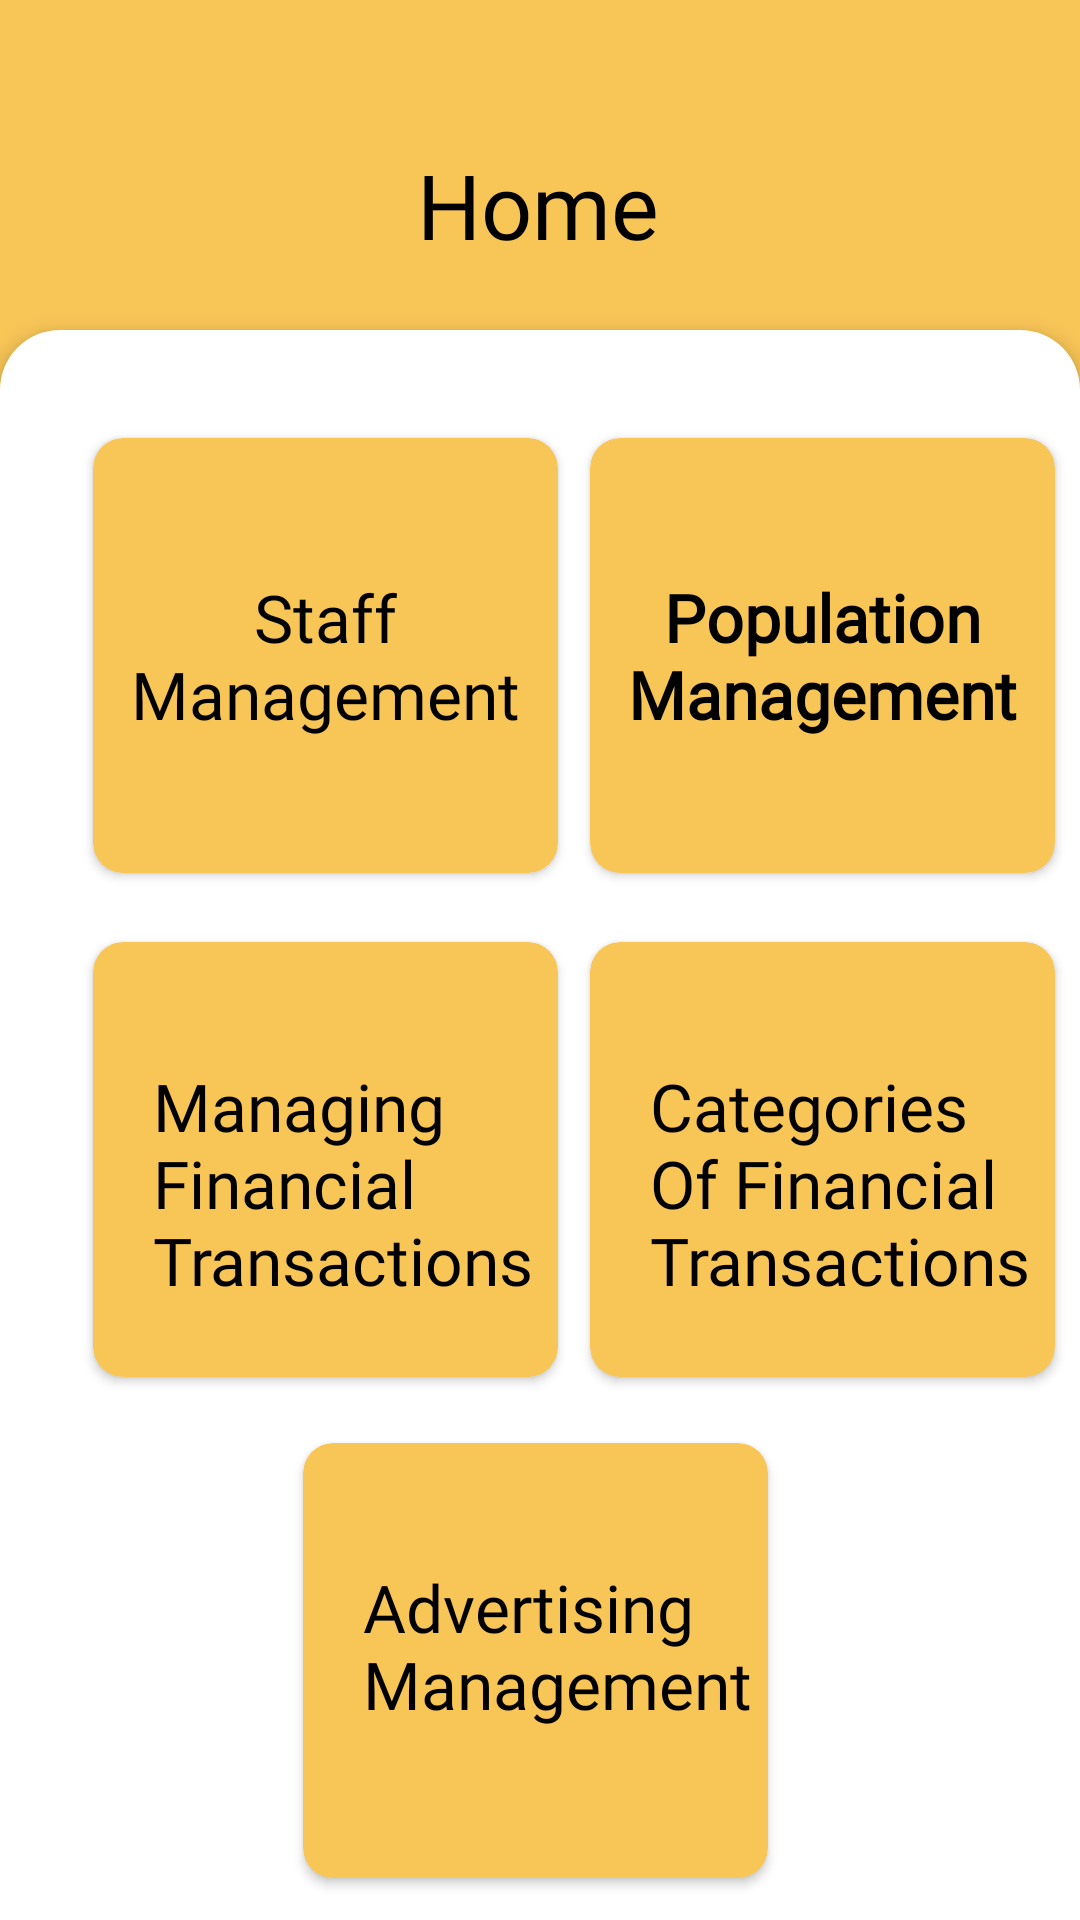

Layout XML and referenced resources for this Android screen:
<!-- AndroidManifest.xml: application theme Theme.Final_project_api_retrofit -->
<!-- res/layout/activity_main.xml -->
<?xml version="1.0" encoding="utf-8"?>
<androidx.constraintlayout.widget.ConstraintLayout xmlns:android="http://schemas.android.com/apk/res/android"
    xmlns:app="http://schemas.android.com/apk/res-auto"
    xmlns:tools="http://schemas.android.com/tools"
    android:layout_width="match_parent"
    android:layout_height="match_parent"
    android:background="@color/light_blue_med"
    tools:context=".views.MainActivity">

    <androidx.constraintlayout.widget.ConstraintLayout
        android:id="@+id/constraintLayout"
        android:layout_width="0dp"
        android:layout_height="0dp"
        android:layout_marginTop="110dp"
        android:background="@drawable/home"
        android:elevation="4dp"
        app:layout_constraintBottom_toBottomOf="parent"
        app:layout_constraintEnd_toEndOf="parent"
        app:layout_constraintStart_toStartOf="parent"
        app:layout_constraintTop_toTopOf="parent">


        <androidx.cardview.widget.CardView
            android:id="@+id/cvManage"
            android:layout_width="155dp"
            android:layout_height="145dp"
            app:cardBackgroundColor="@color/light_blue_med"
            app:cardCornerRadius="10dp"
            app:layout_constraintBottom_toTopOf="@+id/guideline10"
            app:layout_constraintEnd_toStartOf="@+id/guideline4"
            app:layout_constraintHorizontal_bias="0.815"
            app:layout_constraintStart_toStartOf="parent"
            app:layout_constraintTop_toTopOf="@+id/guideline6"
            app:layout_constraintVertical_bias="0.523">

            <TextView
                android:id="@+id/textView5"
                android:layout_width="wrap_content"
                android:layout_height="wrap_content"
                android:layout_marginStart="20dp"
                android:layout_marginTop="40dp"
                android:fontFamily="@font/ar3"
                android:text="Managing Financial Transactions"
                android:textColor="@color/black"
                android:textSize="22sp"
                app:layout_constraintBottom_toBottomOf="parent"
                app:layout_constraintTop_toTopOf="parent" />
        </androidx.cardview.widget.CardView>

        <androidx.cardview.widget.CardView
            android:id="@+id/cardViewLogout"
            android:layout_width="158dp"
            android:layout_height="79dp"
            android:layout_marginTop="36dp"
            app:cardBackgroundColor="@color/light_blue_med"
            app:cardCornerRadius="10dp"
            app:layout_constraintEnd_toEndOf="parent"
            app:layout_constraintHorizontal_bias="0.498"
            app:layout_constraintStart_toStartOf="parent"
            app:layout_constraintTop_toTopOf="@+id/guideline11">

            <TextView
                android:id="@+id/textView8"
                android:layout_width="wrap_content"
                android:layout_height="wrap_content"
                android:layout_gravity="center"
                android:fontFamily="@font/ar3"
                android:text="Logout"
                android:textColor="@color/black"
                android:textSize="30sp"
                android:textStyle="bold" />
        </androidx.cardview.widget.CardView>

        <androidx.cardview.widget.CardView
            android:id="@+id/cvFinanceCategories"
            android:layout_width="155dp"
            android:layout_height="145dp"
            app:cardBackgroundColor="@color/light_blue_med"
            app:cardCornerRadius="10dp"
            app:layout_constraintBottom_toTopOf="@+id/guideline10"
            app:layout_constraintEnd_toEndOf="parent"
            app:layout_constraintHorizontal_bias="0.301"
            app:layout_constraintStart_toStartOf="@+id/guideline4"
            app:layout_constraintTop_toTopOf="@+id/guideline6"
            app:layout_constraintVertical_bias="0.523">

            <TextView
                android:id="@+id/textView9"
                android:layout_width="wrap_content"
                android:layout_height="wrap_content"
                android:layout_marginStart="20dp"
                android:layout_marginTop="40dp"
                android:fontFamily="@font/ar3"
                android:text="Categories Of Financial Transactions"
                android:textColor="@color/black"
                android:textSize="22sp"
                app:layout_constraintBottom_toBottomOf="parent"
                app:layout_constraintTop_toTopOf="parent" />

        </androidx.cardview.widget.CardView>

        <androidx.cardview.widget.CardView
            android:id="@+id/cardViewEmp"
            android:layout_width="155dp"
            android:layout_height="145dp"
            app:cardBackgroundColor="@color/light_blue_med"
            app:cardCornerRadius="10dp"
            app:layout_constraintBottom_toTopOf="@+id/guideline6"
            app:layout_constraintEnd_toStartOf="@+id/guideline4"
            app:layout_constraintHorizontal_bias="0.815"
            app:layout_constraintStart_toStartOf="parent"
            app:layout_constraintTop_toTopOf="@+id/guideline5">

            <TextView
                android:id="@+id/textView2"
                android:layout_width="wrap_content"
                android:layout_height="wrap_content"
                android:layout_gravity="center"
                android:fontFamily="@font/ar3"
                android:text="Staff Management"
                android:gravity="center"
                android:textColor="@color/black"
                android:textSize="22sp" />
        </androidx.cardview.widget.CardView>

        <androidx.cardview.widget.CardView
            android:id="@+id/cardViewPop"
            android:layout_width="155dp"
            android:layout_height="145dp"
            app:cardBackgroundColor="@color/light_blue_med"
            app:cardCornerRadius="10dp"
            app:layout_constraintBottom_toTopOf="@+id/guideline6"
            app:layout_constraintEnd_toEndOf="parent"
            app:layout_constraintHorizontal_bias="0.301"
            app:layout_constraintStart_toStartOf="@+id/guideline4"
            app:layout_constraintTop_toTopOf="@+id/guideline5">

            <TextView
                android:id="@+id/textView1"
                android:layout_width="wrap_content"
                android:layout_height="wrap_content"
                android:layout_gravity="center"
                android:fontFamily="@font/ar3"
                android:text="Population Management"
                android:gravity="center"
                android:textColor="@color/black"
                android:textSize="22sp"
                android:textStyle="bold" />
        </androidx.cardview.widget.CardView>

        <androidx.cardview.widget.CardView
            android:id="@+id/Advertising"
            android:layout_width="155dp"
            android:layout_height="145dp"
            android:layout_marginTop="12dp"
            app:cardBackgroundColor="@color/light_blue_med"
            app:cardCornerRadius="10dp"
            app:layout_constraintEnd_toEndOf="parent"
            app:layout_constraintHorizontal_bias="0.492"
            app:layout_constraintStart_toStartOf="parent"
            app:layout_constraintTop_toTopOf="@+id/guideline10">

            <TextView
                android:id="@+id/textView10"
                android:layout_width="wrap_content"
                android:layout_height="wrap_content"
                android:layout_marginStart="20dp"
                android:layout_marginTop="40dp"
                android:fontFamily="@font/ar3"
                android:text="Advertising Management"
                android:textColor="@color/black"
                android:textSize="22sp"
                app:layout_constraintBottom_toBottomOf="parent"
                app:layout_constraintTop_toTopOf="parent" />

        </androidx.cardview.widget.CardView>

        <androidx.constraintlayout.widget.Guideline
            android:id="@+id/guideline4"
            android:layout_width="wrap_content"
            android:layout_height="wrap_content"
            android:orientation="vertical"
            app:layout_constraintGuide_begin="193dp" />

        <androidx.constraintlayout.widget.Guideline
            android:id="@+id/guideline5"
            android:layout_width="wrap_content"
            android:layout_height="wrap_content"
            android:orientation="horizontal"
            app:layout_constraintGuide_begin="24dp" />

        <androidx.constraintlayout.widget.Guideline
            android:id="@+id/guideline6"
            android:layout_width="wrap_content"
            android:layout_height="wrap_content"
            android:orientation="horizontal"
            app:layout_constraintBottom_toBottomOf="parent"
            app:layout_constraintGuide_begin="193dp"
            app:layout_constraintTop_toTopOf="parent" />

        <androidx.constraintlayout.widget.Guideline
            android:id="@+id/guideline10"
            android:layout_width="wrap_content"
            android:layout_height="wrap_content"
            android:orientation="horizontal"
            app:layout_constraintEnd_toEndOf="parent"
            app:layout_constraintGuide_begin="359dp"
            app:layout_constraintStart_toStartOf="parent" />

        <androidx.constraintlayout.widget.Guideline
            android:id="@+id/guideline11"
            android:layout_width="wrap_content"
            android:layout_height="wrap_content"
            android:layout_marginBottom="16dp"
            android:orientation="horizontal"
            app:layout_constraintBottom_toBottomOf="parent"
            app:layout_constraintGuide_begin="534dp" />


    </androidx.constraintlayout.widget.ConstraintLayout>

    <TextView
        android:id="@+id/textView4"
        android:layout_width="wrap_content"
        android:layout_height="wrap_content"
        android:fontFamily="@font/ar3"
        android:text="Home"
        android:textColor="@color/black"
        android:textSize="30sp"
        app:layout_constraintBottom_toTopOf="@+id/constraintLayout"
        app:layout_constraintEnd_toEndOf="parent"
        app:layout_constraintHorizontal_bias="0.498"
        app:layout_constraintStart_toStartOf="parent"
        app:layout_constraintTop_toTopOf="parent"
        app:layout_constraintVertical_bias="0.687" />

</androidx.constraintlayout.widget.ConstraintLayout>
<!-- resources referenced by this layout -->
<resources>
  <color name="black">#FF000000</color>
  <color name="light_blue_med">#F8C557</color>
  <!-- drawable home (drawable) -->
  <?xml version="1.0" encoding="utf-8"?>
  <shape xmlns:android="http://schemas.android.com/apk/res/android" android:shape="rectangle">
  
      <solid android:color="#FFFFFF"/>
      <corners android:topRightRadius="20dp"
          android:topLeftRadius="20dp"/>
  
  </shape>
  <style name="Theme.Final_project_api_retrofit" parent="Theme.MaterialComponents.Light.NoActionBar.Bridge">
          
          <item name="colorPrimary">@color/golden</item>
          <item name="colorPrimaryVariant">@color/purple_700</item>
          <item name="colorOnPrimary">@color/white</item>
          
          <item name="colorSecondary">@color/goldendark</item>
          <item name="colorSecondaryVariant">@color/goldendark</item>
          <item name="colorOnSecondary">@color/black</item>
          
          
          <item name="android:statusBarColor" tools:targetApi="21">@color/goldendark</item>
  
      </style>
  <color name="golden">#EBB236</color>
  <color name="purple_700">#FF3700B3</color>
  <color name="white">#FFFFFFFF</color>
  <color name="goldendark">#9E6517</color>
</resources>
